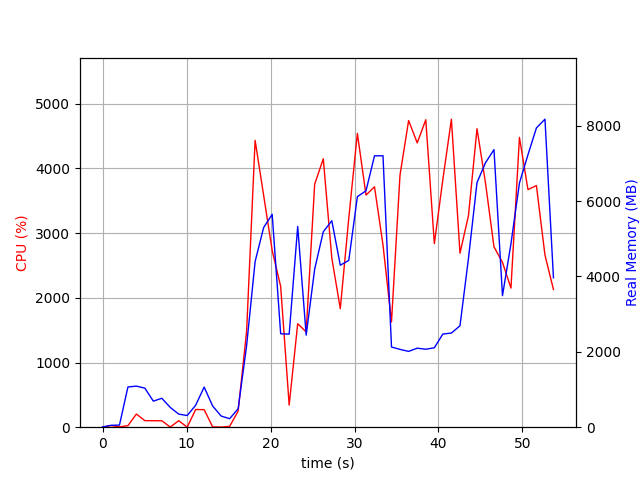

The file beside this chart, header and first rows:
elapsed_time, nproc, cpu, mem_real, mem_virtual
4.124641418457031e-05, 1, 0.0, 6.613, 3186
1.006, 2, 24.8, 50.79, 224.8
2.015, 2, 5.0, 55.86, 161.5
3.022, 6, 23.8, 1068, 4157
4.03, 5, 203.2, 1090, 3999
5.038, 5, 101.1, 1036, 3909
6.047, 3, 100.2, 691.1, 2877
7.055, 3, 99.2, 768.1, 2989
8.064, 6, 3.0, 524.6, 3163
9.072, 3, 100.2, 346.6, 2401
10.08, 3, 1.0, 310.2, 2387
11.09, 4, 273.3, 582.6, 3038
12.1, 7, 271.1, 1064, 4260
13.11, 5, 4.9, 562.3, 3142
14.12, 3, 2.0, 296.1, 2366
15.13, 3, 12.9, 225.5, 730.1
16.14, 1, 247.4, 488.4, 4396
17.15, 1, 1480, 2164, 8148
18.17, 1, 4433, 4396, 11195
19.18, 1, 3584, 5297, 11255
20.2, 1, 2731, 5648, 11311
21.21, 1, 2176, 2479, 12655
22.22, 1, 341.5, 2469, 12655
23.24, 1, 1600, 5325, 17775
24.25, 1, 1472, 2442, 23931
25.26, 1, 3756, 4196, 24227
26.28, 1, 4150, 5184, 25045
27.3, 1, 2614, 5477, 25045
28.31, 1, 1832, 4297, 27189
29.32, 1, 3232, 4424, 25141
30.34, 1, 4541, 6117, 25451
31.37, 1, 3588, 6270, 25451
32.38, 1, 3716, 7200, 25451
33.39, 1, 2816, 7200, 25451
34.41, 1, 1628, 2127, 23403
35.42, 1, 3898, 2064, 23403
36.44, 1, 4741, 2012, 23403
37.47, 1, 4394, 2096, 23403
38.49, 1, 4753, 2068, 23403
39.51, 1, 2838, 2108, 25451
40.52, 1, 3825, 2471, 28523
41.54, 1, 4761, 2498, 28523
42.56, 1, 2690, 2690, 29547
43.57, 1, 3270, 4478, 29547
44.59, 1, 4614, 6490, 35759
45.6, 1, 3772, 7016, 35759
46.61, 1, 2788, 7365, 35759
47.62, 1, 2548, 3489, 37807
48.63, 1, 2150, 4865, 35759
49.64, 1, 4480, 6479, 35927
50.65, 1, 3673, 7226, 35927
51.66, 1, 3735, 7939, 35927
52.68, 1, 2661, 8171, 35927
53.69, 1, 2129, 3964, 40135
